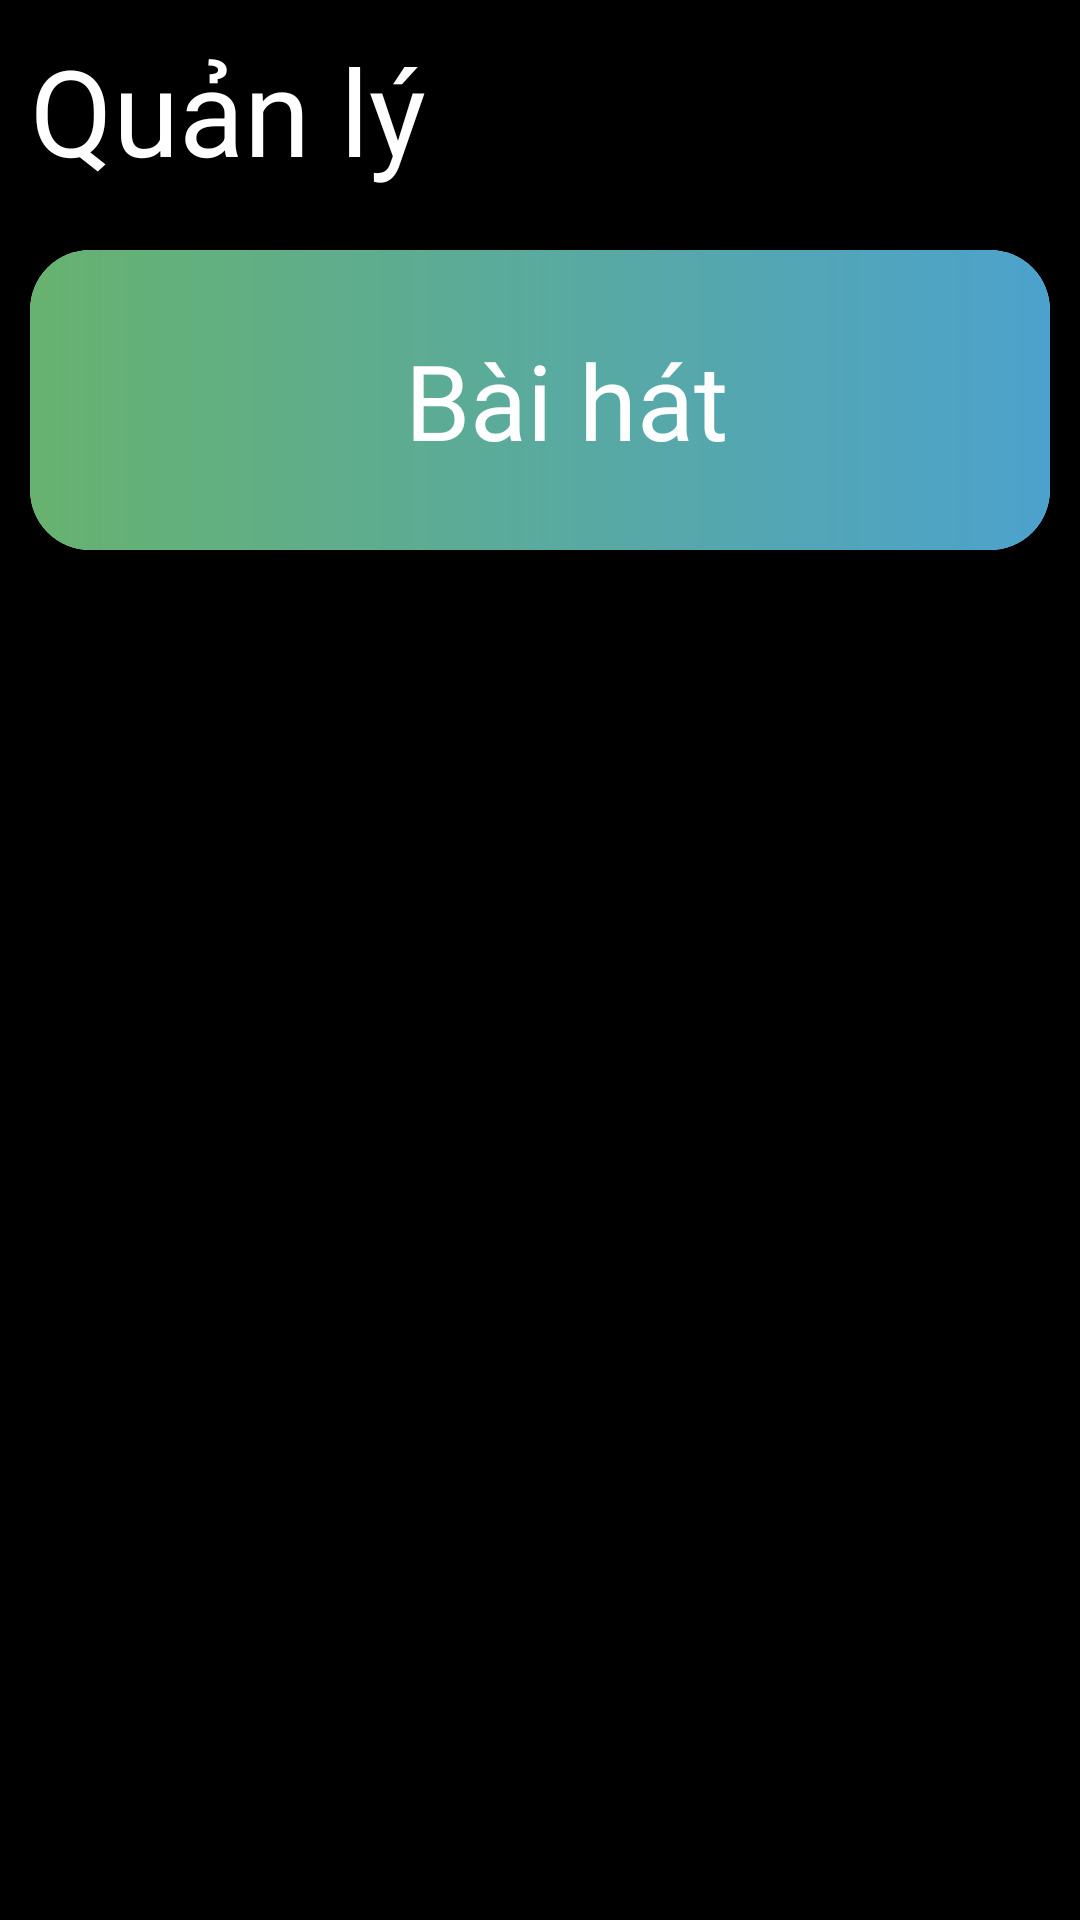

Produce the Android XML layout that renders to this screen, including the resource entries it uses.
<!-- AndroidManifest.xml: application theme Theme.RizzPlayer -->
<!-- res/layout/fragment__home_page__admin.xml -->
<?xml version="1.0" encoding="utf-8"?>
<FrameLayout xmlns:android="http://schemas.android.com/apk/res/android"
    android:layout_width="match_parent"
    android:layout_height="match_parent"
    xmlns:tools="http://schemas.android.com/tools"
    xmlns:app="http://schemas.android.com/apk/res-auto"
    android:background="@android:color/black">

    <RelativeLayout
        android:layout_width="match_parent"
        android:layout_height="wrap_content">

        <TextView
            android:id="@+id/management_lbl"
            android:layout_width="wrap_content"
            android:layout_height="wrap_content"
            android:text="Quản lý"
            android:textSize="40sp"
            android:textColor="@color/white"
            android:layout_margin="10dp"/>

        <RelativeLayout
            android:layout_width="match_parent"
            android:layout_height="match_parent"
            android:layout_below="@id/management_lbl">

            <androidx.cardview.widget.CardView
                android:layout_width="match_parent"
                android:layout_height="100dp"
                android:layout_margin="10dp"
                android:elevation="20dp"
                app:cardCornerRadius="20dp">

                <LinearLayout
                    android:id="@+id/song_management"
                    android:layout_width="match_parent"
                    android:layout_height="match_parent"
                    android:background="@drawable/shape_genre"
                    android:gravity="center_vertical"
                    android:orientation="horizontal">

                    <ImageView
                        android:layout_width="90dp"
                        android:layout_height="90dp"
                        android:layout_gravity="center"
                        android:layout_marginLeft="15dp"
                        android:src="@drawable/library_music_48px" />

                    <TextView
                        android:layout_width="wrap_content"
                        android:layout_height="wrap_content"
                        android:layout_marginLeft="20dp"
                        android:text="Bài hát"
                        android:textColor="@color/white"
                        android:textSize="35sp" />
                </LinearLayout>

            </androidx.cardview.widget.CardView>

        </RelativeLayout>
    </RelativeLayout>



</FrameLayout>
<!-- resources referenced by this layout -->
<resources>
  <color name="white">#FFFFFFFF</color>
  <!-- drawable shape_genre (drawable) -->
  <?xml version="1.0" encoding="utf-8"?>
  <shape xmlns:android="http://schemas.android.com/apk/res/android">
  
      <gradient
          android:startColor="#67B26F"
          android:endColor="#4ca2cd"/>
  
      <corners
          android:radius="16dp"/>
  </shape>
  <style name="Theme.RizzPlayer" parent="Theme.MaterialComponents.DayNight.NoActionBar">
          
          <item name="colorPrimary">@color/purple_500</item>
          <item name="colorPrimaryVariant">@color/purple_700</item>
          <item name="colorOnPrimary">@color/white</item>
          
          <item name="colorSecondary">@color/teal_200</item>
          <item name="colorSecondaryVariant">@color/teal_700</item>
          <item name="colorOnSecondary">@color/black</item>
          
          <item name="android:statusBarColor">?attr/colorPrimaryVariant</item>
          
      </style>
  <color name="purple_500">#FF6200EE</color>
  <color name="purple_700">#FF3700B3</color>
  <color name="teal_200">#FF03DAC5</color>
  <color name="teal_700">#FF018786</color>
  <color name="black">#FF000000</color>
</resources>
